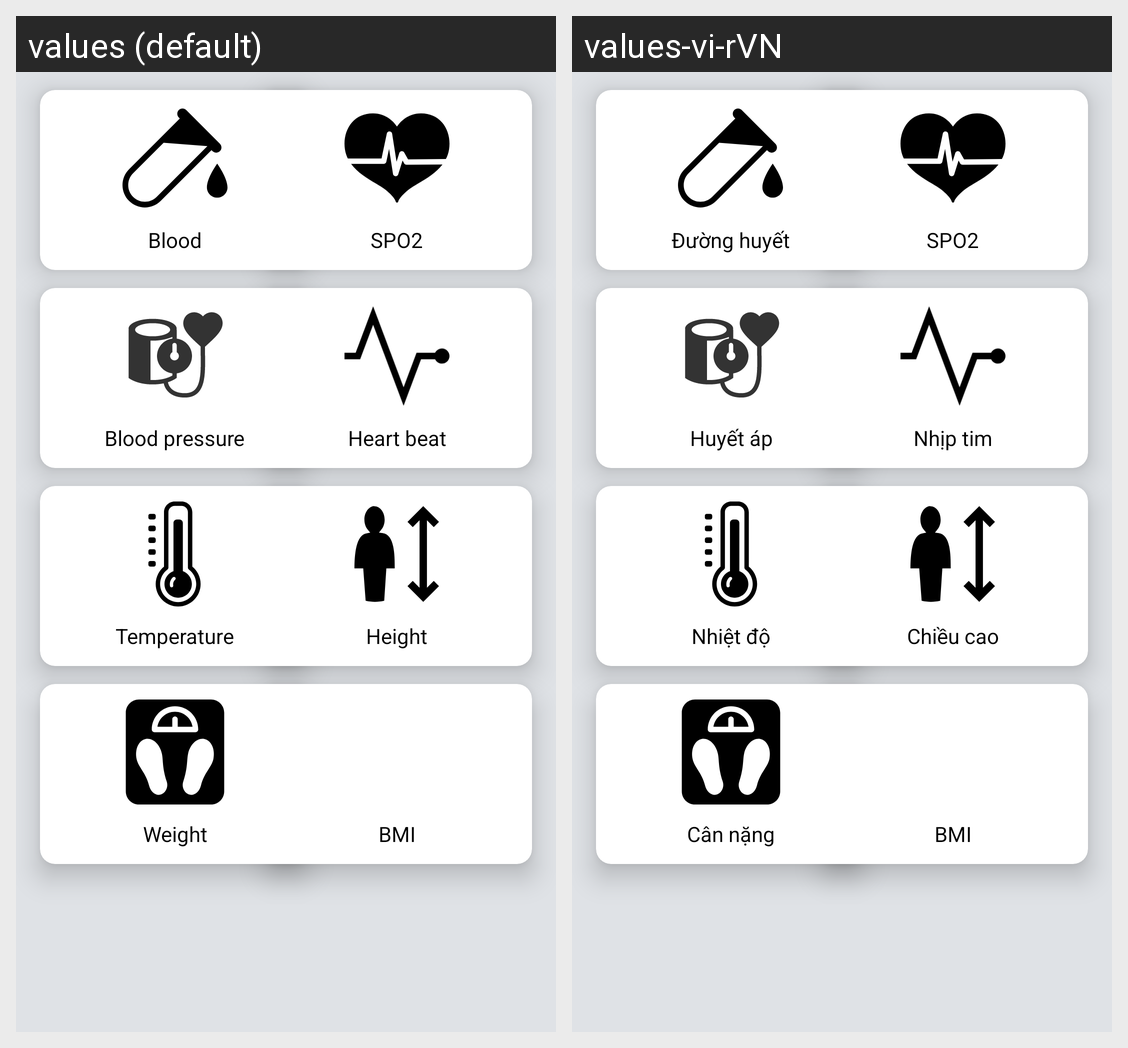

Strings drawn on this Android screen and how each of the app's shown locales translates them:
Android screen res/layout/fragment_health_records_book.xml rendered under 2 locales, left to right: values (default), values-vi-rVN. Device: Nexus 5 (rendered at 1080×1920; each locale shown at half size, 540×960, under a caption strip naming it); theme AppTheme.
Strings drawn on this screen, with the default value and each locale's value (text and hints the layout hard-codes, and strings that could not be matched under every locale, appear in the picture but are not listed):

blood
  values: Blood
  values-vi-rVN: Đường huyết

heartbreak
  values: Heart beat
  values-vi-rVN: Nhịp tim

blood_pressure
  values: Blood pressure
  values-vi-rVN: Huyết áp

spo2
  values: SPO2
  values-vi-rVN: SPO2

temperature
  values: Temperature
  values-vi-rVN: Nhiệt độ

height
  values: Height
  values-vi-rVN: Chiều cao

weight
  values: Weight
  values-vi-rVN: Cân nặng

bmi
  values: BMI
  values-vi-rVN: BMI
